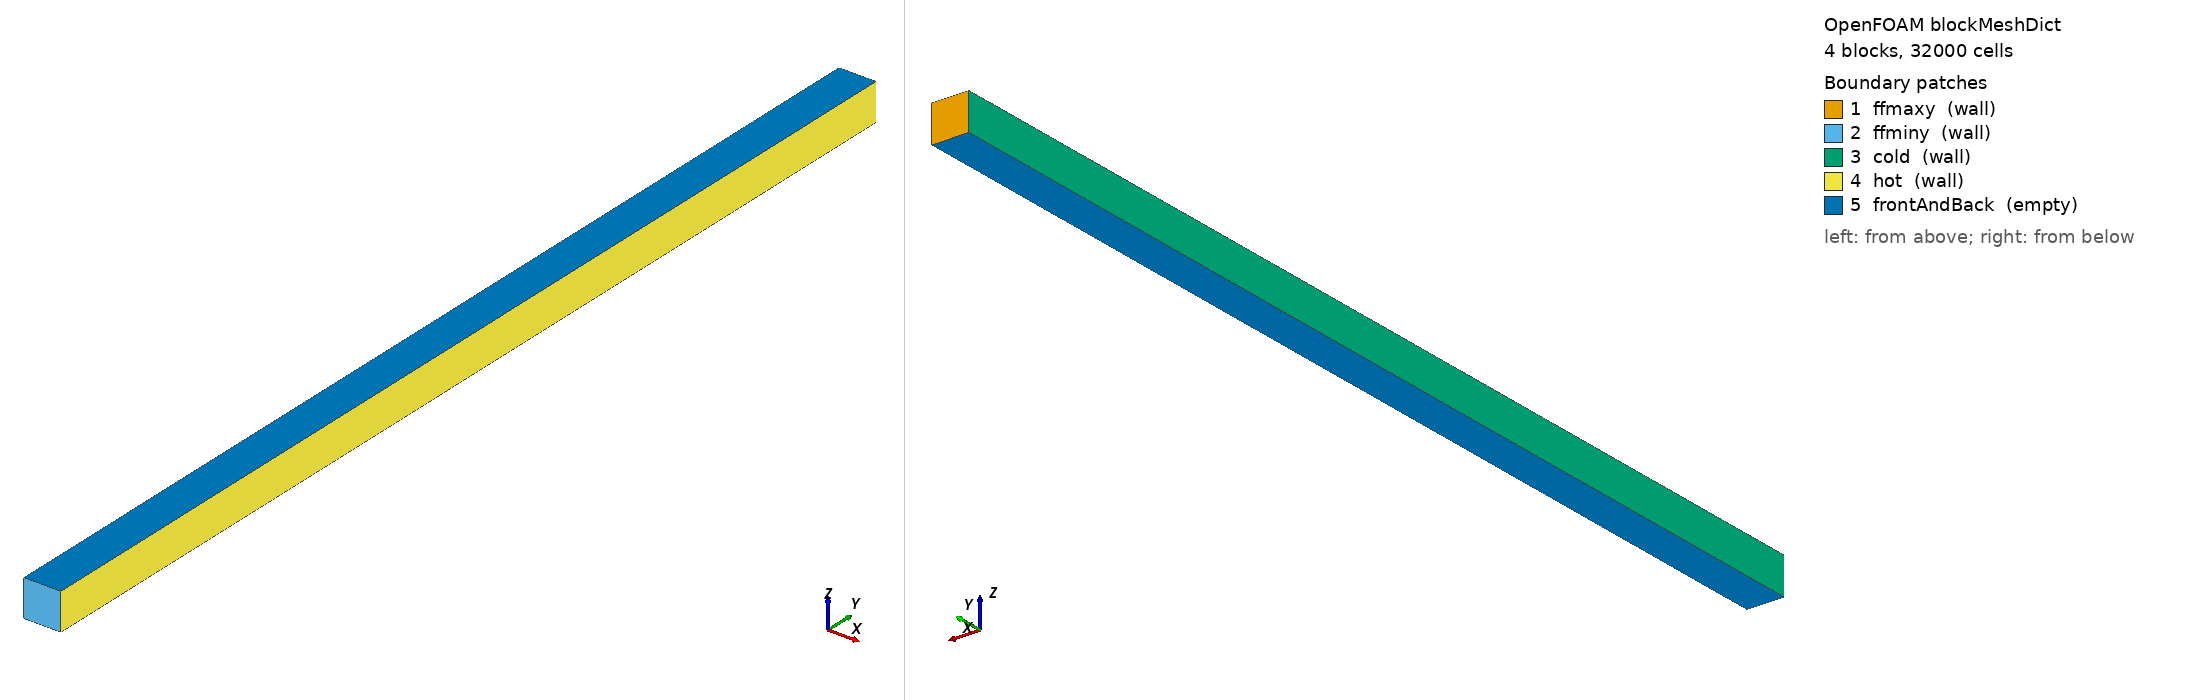

OpenFOAM case: the mesh blockMesh builds from blockMeshDict, 4 block(s), 32000 cells. Boundary patches (legend numbers): 1 ffmaxy (wall), 2 ffminy (wall), 3 cold (wall), 4 hot (wall), 5 frontAndBack (empty). Left view from above one corner, right view from below the opposite corner. Boundary conditions: 0 field file(s) under 0/; 0 of 5 drawn patches have an entry in a shipped field file.

=== system/blockMeshDict ===
/*--------------------------------*- C++ -*----------------------------------*\
|       o        |                                                            |
|    o     o     |  HELYX (R) : Open-source CFD for Enterprise                |
|   o   O   o    |  Version : 4.4.0                                           |
|    o     o     |  ENGYS Ltd. <http://engys.com/>                            |
|       o        |                                                            |
\*---------------------------------------------------------------------------*/
FoamFile
{
    version     2.0;
    format      ascii;
    class       dictionary;
    object      blockMeshDict;
}
// * * * * * * * * * * * * * * * * * * * * * * * * * * * * * * * * * * * * * //

convertToMeters 1.0;

vertices
(
    (0.0 0.0 -0.038)
    (0.038 0.0 -0.038)
    (0.076 0.0 -0.038)
    (0.0 1.09 -0.038)
    (0.038 1.09 -0.038)
    (0.076 1.09 -0.038)
    (0.0 2.18 -0.038)
    (0.038 2.18 -0.038)
    (0.076 2.18 -0.038)
    (0.0 0.0 0.038)
    (0.038 0.0 0.038)
    (0.076 0.0 0.038)
    (0.0 1.09 0.038)
    (0.038 1.09 0.038)
    (0.076 1.09 0.038)
    (0.0 2.18 0.038)
    (0.038 2.18 0.038)
    (0.076 2.18 0.038)
);

blocks
(
    hex (0 1 4 3 9 10 13 12) (20 400 1) simpleGrading (8 8 1)
    hex (1 2 5 4 10 11 14 13) (20 400 1) simpleGrading (0.125 8 1)
    hex (3 4 7 6 12 13 16 15) (20 400 1) simpleGrading (8 0.125 1)
    hex (4 5 8 7 13 14 17 16) (20 400 1) simpleGrading (0.125 0.125 1)
);

edges ();

patches
(
    wall ffmaxy
    (
        (6 15 16 7)
        (7 16 17 8)
    )
    wall ffminy
    (
        (0 1 10 9)
        (1 2 11 10)
    )
    wall cold
    (
        (3 12 15 6)
        (0 9 12 3)
    )
    wall hot
    (
        (2 5 14 11)
        (5 8 17 14)
    )
    empty frontAndBack
    (
        (0 3 4 1)
        (1 4 5 2)
        (3 6 7 4)
        (4 7 8 5)
        (9 10 13 12)
        (10 11 14 13)
        (12 13 16 15)
        (13 14 17 16)
    )
);

mergePatchPairs ();


// ************************************************************************* //


=== system/controlDict ===
/*--------------------------------*- C++ -*----------------------------------*\
|       o        |                                                            |
|    o     o     |  HELYX (R) : Open-source CFD for Enterprise                |
|   o   O   o    |  Version : 4.4.0                                           |
|    o     o     |  ENGYS Ltd. <http://engys.com/>                            |
|       o        |                                                            |
\*---------------------------------------------------------------------------*/
FoamFile
{
    version     2.0;
    format      ascii;
    class       dictionary;
    object      controlDict;
}
// * * * * * * * * * * * * * * * * * * * * * * * * * * * * * * * * * * * * * //

application     helyxSolve;

startFrom       latestTime;

startTime       0;

stopAt          endTime;

endTime         100;

deltaT          1;

writeControl    runTime;

writeInterval   100;

purgeWrite      0;

writeFormat     ascii;

writePrecision  6;

writeCompression uncompressed;

timeFormat      general;

timePrecision   6;

graphFormat     raw;

runTimeModifiable yes;

libs            1 ( "" );

functions
{
    VP
    {
        functionObjectLibs ( "libsampling.so" );
        enabled         true;
        probeLocations  ( ( 0.03 1.05 0 ) );
        fields          ( p );
        executeControl  onEnd;
        type            probes;
        writeControl    onEnd;
        outputFileFormat tsv;
    }
}


// ************************************************************************* //
